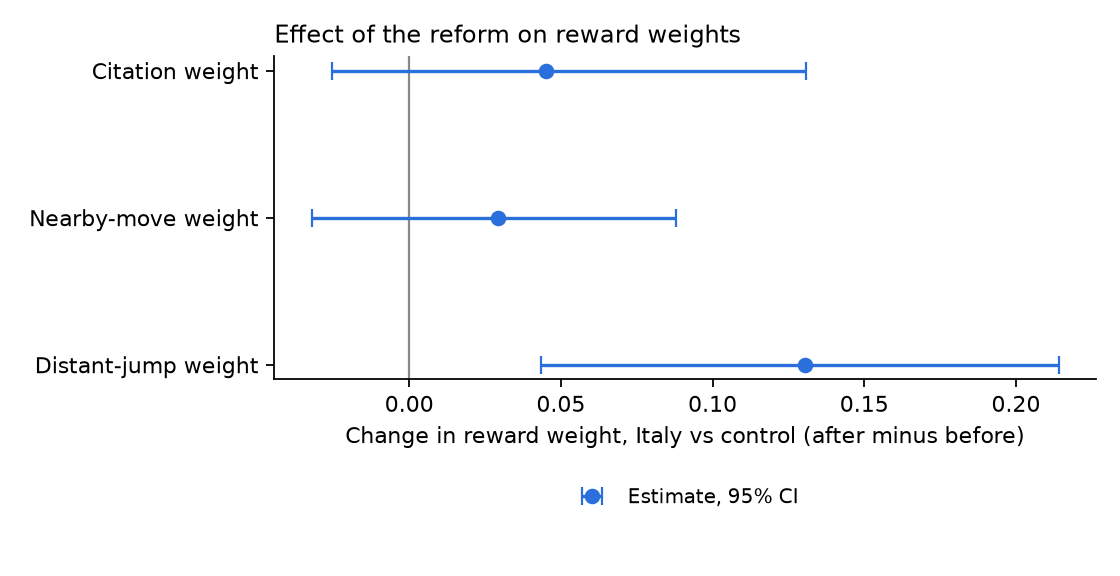

Source data for this figure (header and first rows):
parameter, did, ci_low, ci_high, boot_se
theta_cite, 0.04517, -0.02543, 0.1308, 0.04263
theta_near, 0.02937, -0.03214, 0.08809, 0.03524
theta_far, 0.1305, 0.04347, 0.2141, 0.04436
